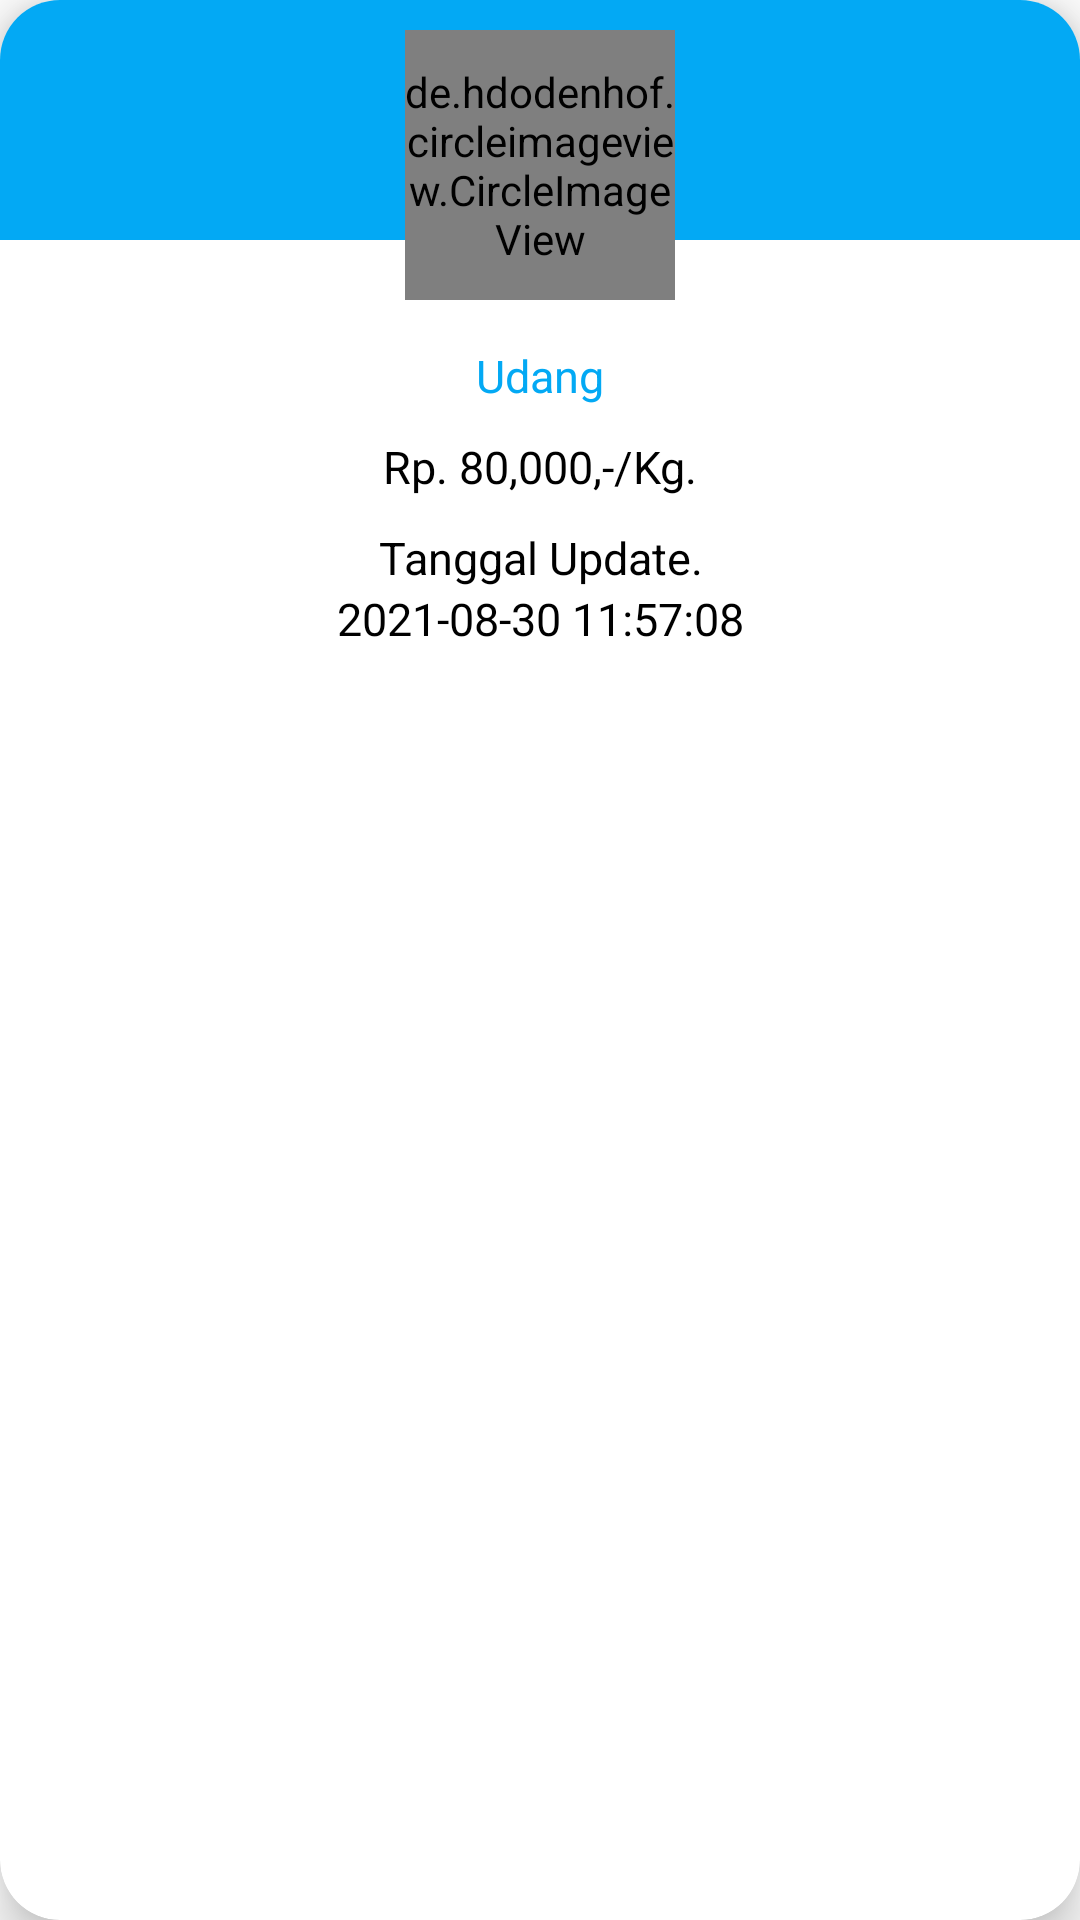

Android layout source for this screen:
<!-- AndroidManifest.xml: application theme Theme.AplikasiPasarIkan -->
<!-- res/layout/fish_item.xml -->
<?xml version="1.0" encoding="utf-8"?>
<com.google.android.material.card.MaterialCardView xmlns:android="http://schemas.android.com/apk/res/android"
    xmlns:app="http://schemas.android.com/apk/res-auto"
    android:layout_width="180dp"
    android:layout_height="230dp"
    android:layout_margin="10dp"
    android:clickable="true"
    android:focusable="true"
    app:cardCornerRadius="20dp"
    app:cardElevation="10dp">

    <RelativeLayout
        android:layout_width="match_parent"
        android:layout_height="match_parent">

        <View
            android:layout_width="match_parent"
            android:layout_height="80dp"
            android:background="@color/blue_sky" />

        <de.hdodenhof.circleimageview.CircleImageView
            android:id="@+id/fishImage"
            android:layout_width="90dp"
            android:layout_height="90dp"
            android:layout_centerHorizontal="true"
            android:layout_marginTop="10dp"
            android:scaleType="centerCrop"
            android:src="@drawable/icon_whole_fish_100"
            app:civ_border_color="@color/white"
            app:civ_border_width="3dp" />

        <LinearLayout
            android:layout_width="match_parent"
            android:layout_height="wrap_content"
            android:layout_below="@id/fishImage"
            android:orientation="vertical"
            android:padding="15dp">

            <TextView
                android:id="@+id/txtname"
                android:layout_width="match_parent"
                android:layout_height="match_parent"
                android:gravity="center_horizontal"
                android:text="Udang"
                android:textColor="@color/blue_sky"
                android:textSize="15sp" />

            <TextView
                android:id="@+id/txtharga"
                android:layout_width="match_parent"
                android:layout_height="match_parent"
                android:layout_marginTop="10dp"
                android:gravity="center_horizontal"
                android:text="Rp. 80,000,-/Kg."
                android:textColor="@color/black"
                android:textSize="15sp" />

            <TextView
                android:id="@+id/txttgl"
                android:layout_width="match_parent"
                android:layout_height="match_parent"
                android:layout_marginTop="10dp"
                android:gravity="center_horizontal"
                android:text="Tanggal Update."
                android:textColor="@color/black"
                android:textSize="15sp" />

            <TextView
                android:id="@+id/txttglupdt"
                android:layout_width="match_parent"
                android:layout_height="match_parent"
                android:gravity="center_horizontal"
                android:text="2021-08-30 11:57:08"
                android:textColor="@color/black"
                android:textSize="15sp" />
        </LinearLayout>
    </RelativeLayout>


</com.google.android.material.card.MaterialCardView>
<!-- resources referenced by this layout -->
<resources>
  <color name="black">#FF000000</color>
  <color name="blue_sky">#FF03A9F4</color>
  <color name="white">#FFFFFFFF</color>
  <style name="Theme.AplikasiPasarIkan" parent="Theme.MaterialComponents.DayNight.NoActionBar">
          
          <item name="colorPrimary">@color/blue_sky</item>
          <item name="colorPrimaryVariant">@color/blue_sky</item>
          <item name="colorOnPrimary">@color/white</item>
          
          <item name="colorSecondary">@color/teal_200</item>
          <item name="colorSecondaryVariant">@color/teal_700</item>
          <item name="colorOnSecondary">@color/black</item>
          
          <item name="android:statusBarColor" tools:targetApi="l">?attr/colorPrimaryVariant</item>
          
      </style>
  <color name="teal_200">#FF03DAC5</color>
  <color name="teal_700">#FF018786</color>
</resources>
